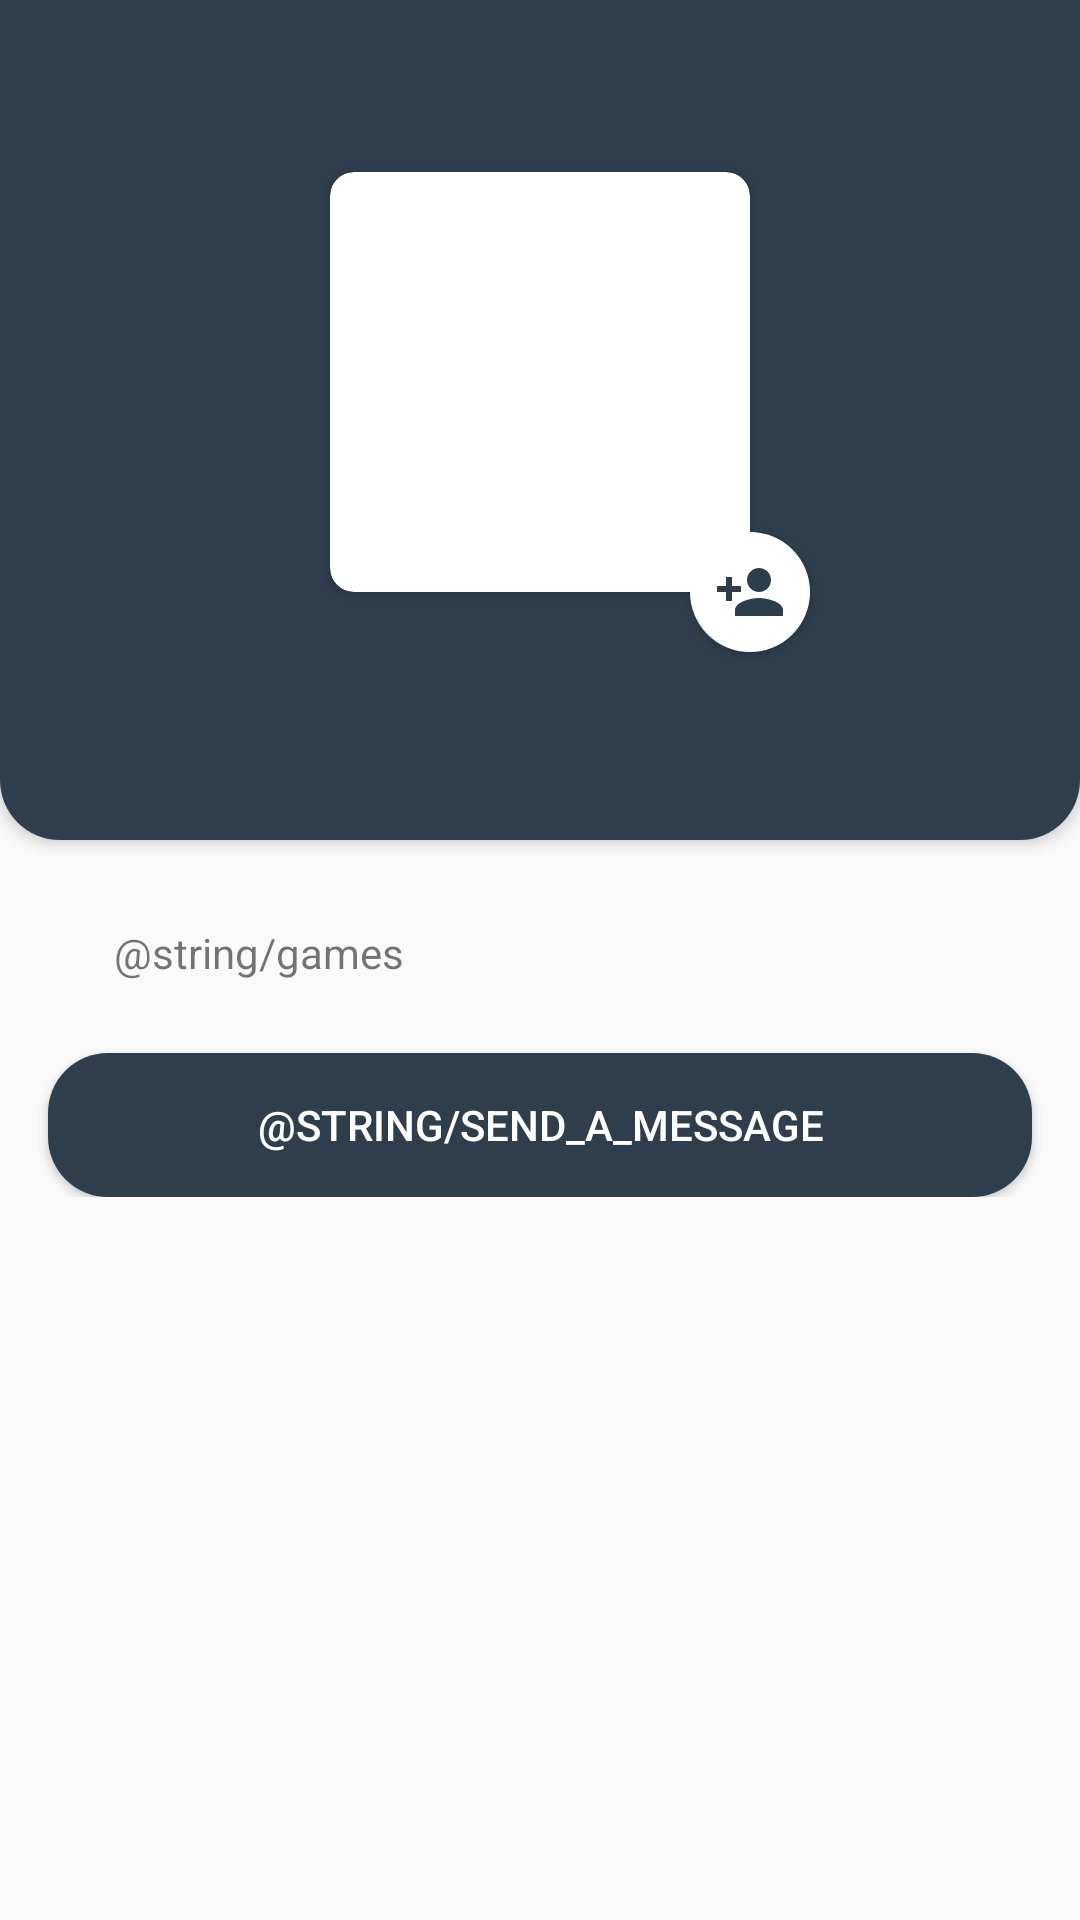

Produce the Android XML layout that renders to this screen, including the resource entries it uses.
<!-- AndroidManifest.xml: activity theme AppTheme.ActionBar.Transparent -->
<!-- res/layout/activity_user_profile.xml -->
<?xml version="1.0" encoding="utf-8"?>
<ScrollView xmlns:android="http://schemas.android.com/apk/res/android"
    android:layout_width="match_parent"
    android:layout_height="match_parent">

    <androidx.constraintlayout.widget.ConstraintLayout xmlns:app="http://schemas.android.com/apk/res-auto"
        xmlns:tools="http://schemas.android.com/tools"
        android:layout_width="match_parent"
        android:layout_height="wrap_content"
        tools:context=".UserProfileActivity"
        android:id="@+id/userProfileConstraintLayout">

        <androidx.constraintlayout.widget.ConstraintLayout
            android:id="@+id/top_profile_container"
            android:layout_width="match_parent"
            android:layout_height="280dp"
            android:background="@drawable/last_item_background_dark"
            android:elevation="3dp"
            app:layout_constraintStart_toStartOf="parent"
            app:layout_constraintTop_toTopOf="parent">

            <androidx.cardview.widget.CardView
                android:id="@+id/user_profile_cardview"
                android:layout_width="wrap_content"
                android:layout_height="wrap_content"
                app:cardCornerRadius="8dp"
                android:layout_marginTop="32dp"
                app:layout_constraintBottom_toTopOf="@+id/userUsernameTextView"
                app:layout_constraintEnd_toEndOf="parent"
                app:layout_constraintStart_toStartOf="parent"
                app:layout_constraintTop_toTopOf="parent">

                <ImageView
                    android:id="@+id/user_profile_picture"
                    android:layout_width="140dp"
                    android:layout_height="140dp"
                    app:layout_constraintBottom_toBottomOf="parent"
                    app:layout_constraintEnd_toEndOf="parent"
                    app:layout_constraintStart_toStartOf="parent"
                    app:layout_constraintTop_toTopOf="parent"
                    tools:src="@drawable/user_picture" />

            </androidx.cardview.widget.CardView>

            <ImageButton
                android:id="@+id/addFriendButton"
                android:layout_width="40dp"
                android:layout_height="40dp"
                android:layout_marginStart="140dp"
                android:layout_marginTop="140dp"
                android:background="@drawable/ic_circle_background"
                android:elevation="2dp"
                android:src="@drawable/ic_person_add"
                app:layout_constraintBottom_toBottomOf="@+id/user_profile_cardview"
                app:layout_constraintEnd_toEndOf="@+id/user_profile_cardview"
                app:layout_constraintStart_toStartOf="@+id/user_profile_cardview"
                app:layout_constraintTop_toTopOf="@+id/user_profile_cardview" />

            <TextView
                android:id="@+id/userUsernameTextView"
                android:layout_width="0dp"
                android:layout_height="wrap_content"
                tools:text="Username"
                android:textColor="@android:color/white"
                android:textSize="24sp"
                android:textAlignment="center"
                android:maxLines="1"
                android:ellipsize="end"
                android:layout_marginStart="16dp"
                android:layout_marginEnd="16dp"
                app:layout_constraintBottom_toBottomOf="parent"
                app:layout_constraintEnd_toEndOf="parent"
                app:layout_constraintStart_toStartOf="parent"
                app:layout_constraintTop_toBottomOf="@+id/user_profile_cardview" />

            <ProgressBar
                android:id="@+id/usernameProgressBar"
                android:layout_width="wrap_content"
                android:layout_height="wrap_content"
                app:layout_constraintBottom_toBottomOf="parent"
                app:layout_constraintEnd_toEndOf="parent"
                app:layout_constraintStart_toStartOf="parent"
                app:layout_constraintTop_toBottomOf="@+id/user_profile_cardview"
                android:visibility="invisible"/>

        </androidx.constraintlayout.widget.ConstraintLayout>

        <TextView
            android:id="@+id/games_title"
            android:layout_width="wrap_content"
            android:layout_height="wrap_content"
            android:layout_marginTop="28dp"
            android:layout_marginStart="38dp"
            android:text="@string/games"
            app:layout_constraintStart_toStartOf="parent"
            app:layout_constraintTop_toBottomOf="@id/top_profile_container" />

        <androidx.recyclerview.widget.RecyclerView
            android:id="@+id/games_recycler_view"
            android:layout_width="match_parent"
            android:layout_height="wrap_content"
            android:layout_marginTop="8dp"
            android:paddingEnd="30dp"
            android:paddingStart="30dp"
            android:clipToPadding="false"
            android:orientation="horizontal"
            app:layoutManager="androidx.recyclerview.widget.LinearLayoutManager"
            app:layout_constraintEnd_toEndOf="parent"
            app:layout_constraintStart_toStartOf="parent"
            app:layout_constraintTop_toBottomOf="@id/games_title"
            tools:listitem="@layout/user_profile_gamelist_item" />

        <Button
            android:id="@+id/sendMessageButton"
            android:layout_width="match_parent"
            android:layout_height="wrap_content"
            android:layout_margin="16dp"
            android:background="@drawable/button_background"
            android:textColor="@android:color/white"
            android:text="@string/send_a_message"
            app:layout_constraintStart_toStartOf="parent"
            app:layout_constraintEnd_toEndOf="parent"
            app:layout_constraintTop_toBottomOf="@id/games_recycler_view" />

    </androidx.constraintlayout.widget.ConstraintLayout>

</ScrollView>
<!-- res/layout/user_profile_gamelist_item.xml (included above) -->
<?xml version="1.0" encoding="utf-8"?>
<LinearLayout xmlns:android="http://schemas.android.com/apk/res/android"
    android:layout_width="wrap_content"
    android:layout_height="wrap_content"
    xmlns:app="http://schemas.android.com/apk/res-auto"
    android:gravity="center_horizontal">

    <androidx.cardview.widget.CardView
        android:layout_width="wrap_content"
        android:layout_height="wrap_content"
        app:cardCornerRadius="8dp"
        android:layout_margin="8dp">

        <ImageView
            android:id="@+id/game_picture_image"
            android:layout_width="100dp"
            android:layout_height="135dp"
            android:src="@drawable/overwatch" />

    </androidx.cardview.widget.CardView>

</LinearLayout>
<!-- resources referenced by this layout -->
<resources>
  <!-- drawable button_background (drawable) -->
  <?xml version="1.0" encoding="utf-8"?>
  <ripple xmlns:android="http://schemas.android.com/apk/res/android"
      android:color="@color/colorPrimary">
      <item android:id="@android:id/mask">
          <shape android:shape="rectangle">
              <solid android:color="@android:color/white" />
              <corners android:radius="20dp" />
          </shape>
      </item>
  
      <item android:id="@android:id/background">
          <shape android:shape="rectangle">
              <solid android:color="@color/listItemBackground" />
              <corners android:radius="20dp" />
          </shape>
      </item>
  </ripple>
  <!-- drawable ic_circle_background (drawable) -->
  <?xml version="1.0" encoding="utf-8"?>
  <ripple xmlns:android="http://schemas.android.com/apk/res/android"
  android:color="@color/colorPrimary">
  <item android:id="@android:id/mask">
      <shape android:shape="oval">
          <solid android:color="@color/listItemBackground" />
      </shape>
  </item>
  
  <item android:id="@android:id/background">
      <shape android:shape="oval">
          <solid android:color="@android:color/white" />
      </shape>
  </item>
  </ripple>
  <!-- drawable ic_person_add (drawable) -->
  <vector android:height="24dp" android:tint="#2D3E4B"
      android:viewportHeight="24.0" android:viewportWidth="24.0"
      android:width="24dp" xmlns:android="http://schemas.android.com/apk/res/android">
      <path android:fillColor="#FF000000" android:pathData="M15,12c2.21,0 4,-1.79 4,-4s-1.79,-4 -4,-4 -4,1.79 -4,4 1.79,4 4,4zM6,10L6,7L4,7v3L1,10v2h3v3h2v-3h3v-2L6,10zM15,14c-2.67,0 -8,1.34 -8,4v2h16v-2c0,-2.66 -5.33,-4 -8,-4z"/>
  </vector>
  <!-- drawable last_item_background_dark (drawable) -->
  <?xml version="1.0" encoding="utf-8"?>
  <shape xmlns:android="http://schemas.android.com/apk/res/android">
      <solid android:color="@color/listItemBackground"/>
      <corners
          android:topLeftRadius="0dp"
          android:topRightRadius="0dp"
          android:bottomLeftRadius="20dp"
          android:bottomRightRadius="20dp"/>
  </shape>
  <string name="games">Jeux :</string>
  <string name="send_a_message">Envoyer un message</string>
  <style name="AppTheme.ActionBar.Transparent" parent="AppTheme">
          <item name="android:windowContentOverlay">@null</item>
          <item name="windowActionBarOverlay">true</item>
          <item name="colorPrimary">@android:color/transparent</item>
      </style>
  <color name="colorPrimary">#1B73BA</color>
  <color name="listItemBackground">#2E3E4C</color>
  <style name="AppTheme" parent="Theme.AppCompat.Light">
          
          <item name="colorPrimary">@android:color/white</item>
          <item name="colorPrimaryDark">@color/colorPrimaryDark</item>
          <item name="colorAccent">@color/colorAccent</item>
      </style>
  <color name="colorPrimaryDark">#202A33</color>
  <color name="colorAccent">#03DAC5</color>
</resources>
